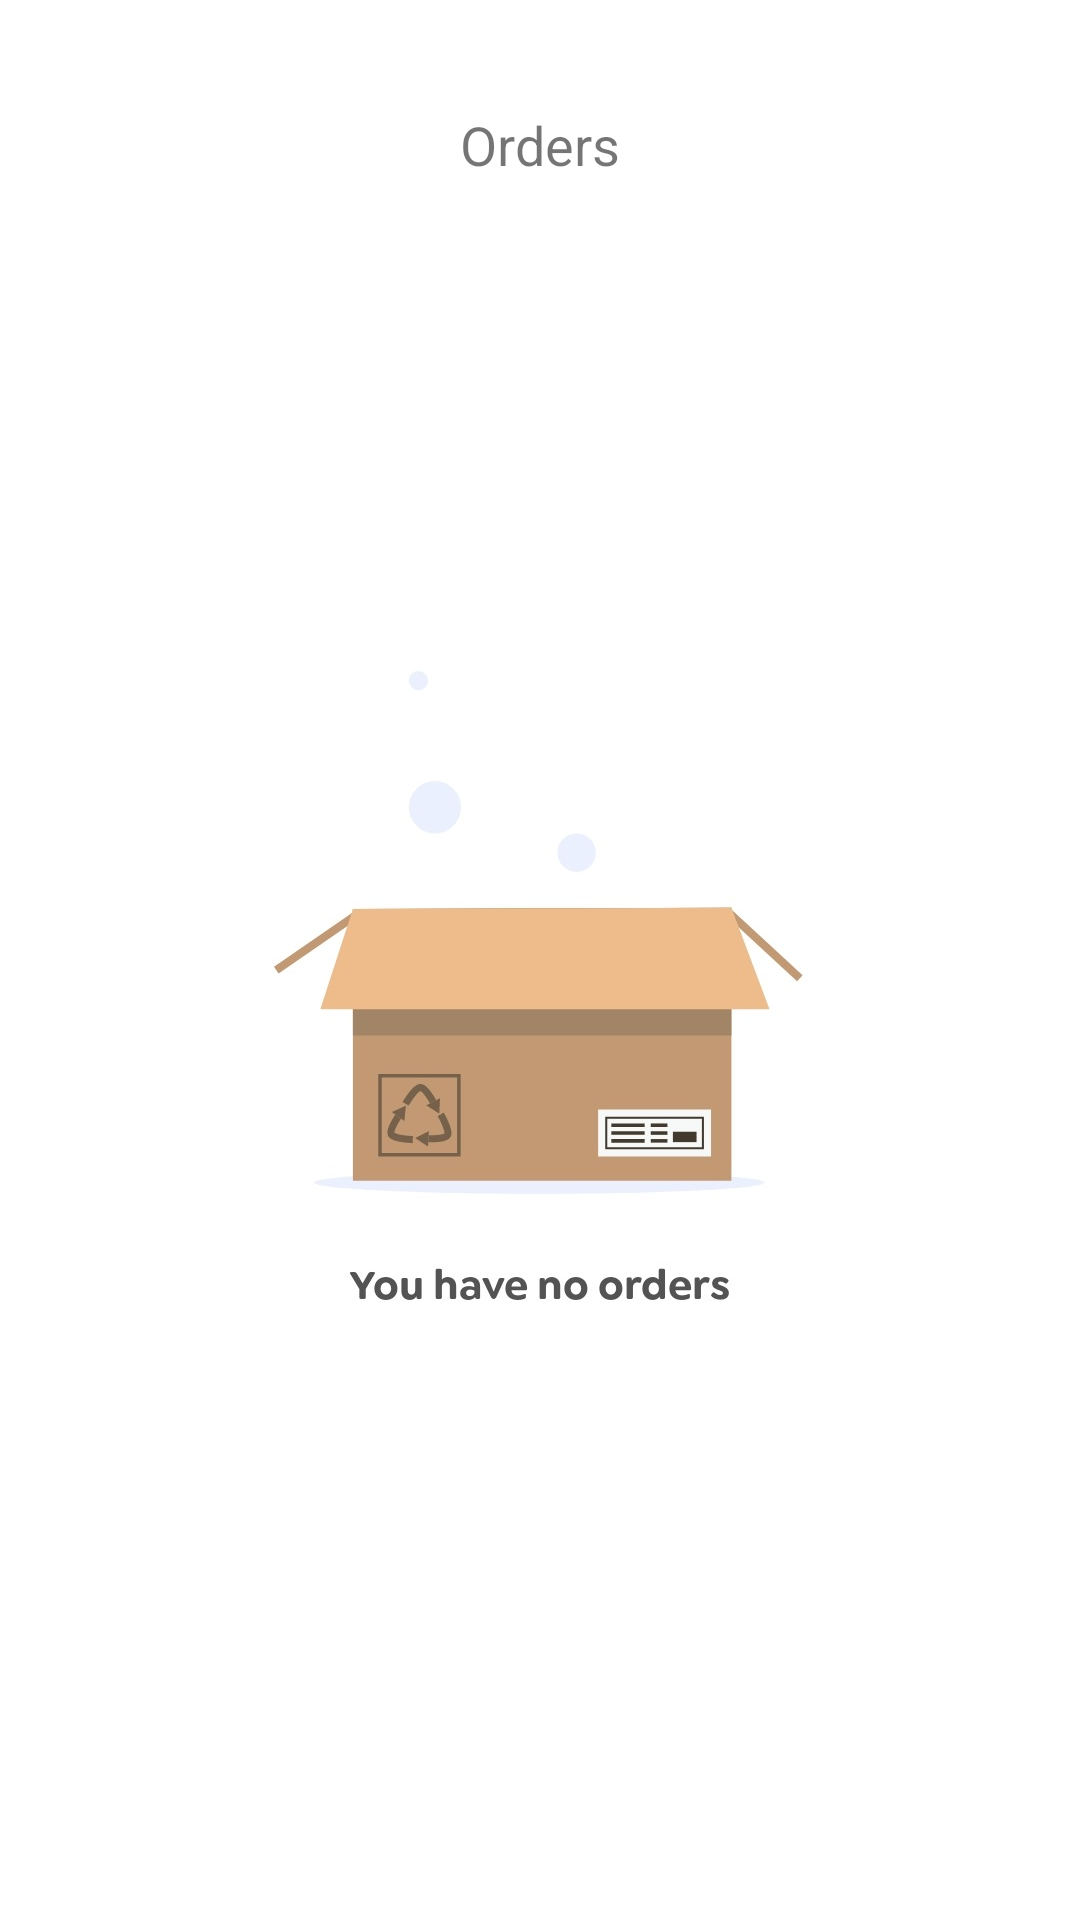

Write the Android layout XML for this screen, with the resource values it uses.
<!-- AndroidManifest.xml: application theme Theme.Sary -->
<!-- res/layout/fragment_order.xml -->
<?xml version="1.0" encoding="utf-8"?>
<androidx.constraintlayout.widget.ConstraintLayout xmlns:android="http://schemas.android.com/apk/res/android"
    xmlns:app="http://schemas.android.com/apk/res-auto"
    xmlns:tools="http://schemas.android.com/tools"
    android:layout_width="match_parent"
    android:layout_height="match_parent"
    tools:context=".ui.order.OrderFragment">



    <ImageView
        android:id="@+id/imageView"
        android:layout_width="0dp"
        android:layout_height="0dp"
        android:scaleType="centerCrop"
        android:src="@drawable/orders"
        app:layout_constraintBottom_toBottomOf="parent"
        app:layout_constraintEnd_toEndOf="parent"
        app:layout_constraintHorizontal_bias="0.5"
        app:layout_constraintStart_toStartOf="parent"
        app:layout_constraintTop_toTopOf="parent" />

    <TextView
        android:id="@+id/textView"
        android:layout_width="wrap_content"
        android:layout_height="wrap_content"
        android:layout_marginTop="36dp"
        android:text="@string/orders"
        android:textSize="18sp"
        app:layout_constraintEnd_toEndOf="parent"
        app:layout_constraintStart_toStartOf="parent"
        app:layout_constraintTop_toTopOf="@+id/imageView" />

</androidx.constraintlayout.widget.ConstraintLayout>
<!-- resources referenced by this layout -->
<resources>
  <!-- drawable orders: jpg bitmap (drawable, 63629 bytes) -->
  <string name="orders">Orders</string>
  <style name="Theme.Sary" parent="Theme.MaterialComponents.DayNight.NoActionBar">
          <item name="colorPrimary">@color/white</item>
          <item name="colorPrimaryVariant">@color/white</item>
          <item name="colorOnPrimary">@color/black</item>
          
          <item name="colorSecondary">@color/item_color_day_active</item>
          <item name="colorSecondaryVariant">@color/item_color_day_active</item>
          <item name="colorOnSecondary">@color/gray</item>
          
          <item name="android:statusBarColor" tools:targetApi="l">?attr/colorPrimaryVariant</item>
          <item name="windowActionBar">false</item>
          <item name="windowNoTitle">true</item>
          <item name="android:windowTranslucentStatus">true</item>
          <item name="android:windowTranslucentNavigation">true</item>
          <item name="android:windowIsTranslucent">true</item>
  
      </style>
  <color name="white">#FFFFFFFF</color>
  <color name="black">#FF000000</color>
  <color name="item_color_day_active">#404040</color>
  <color name="gray">#cfcfcf</color>
</resources>
